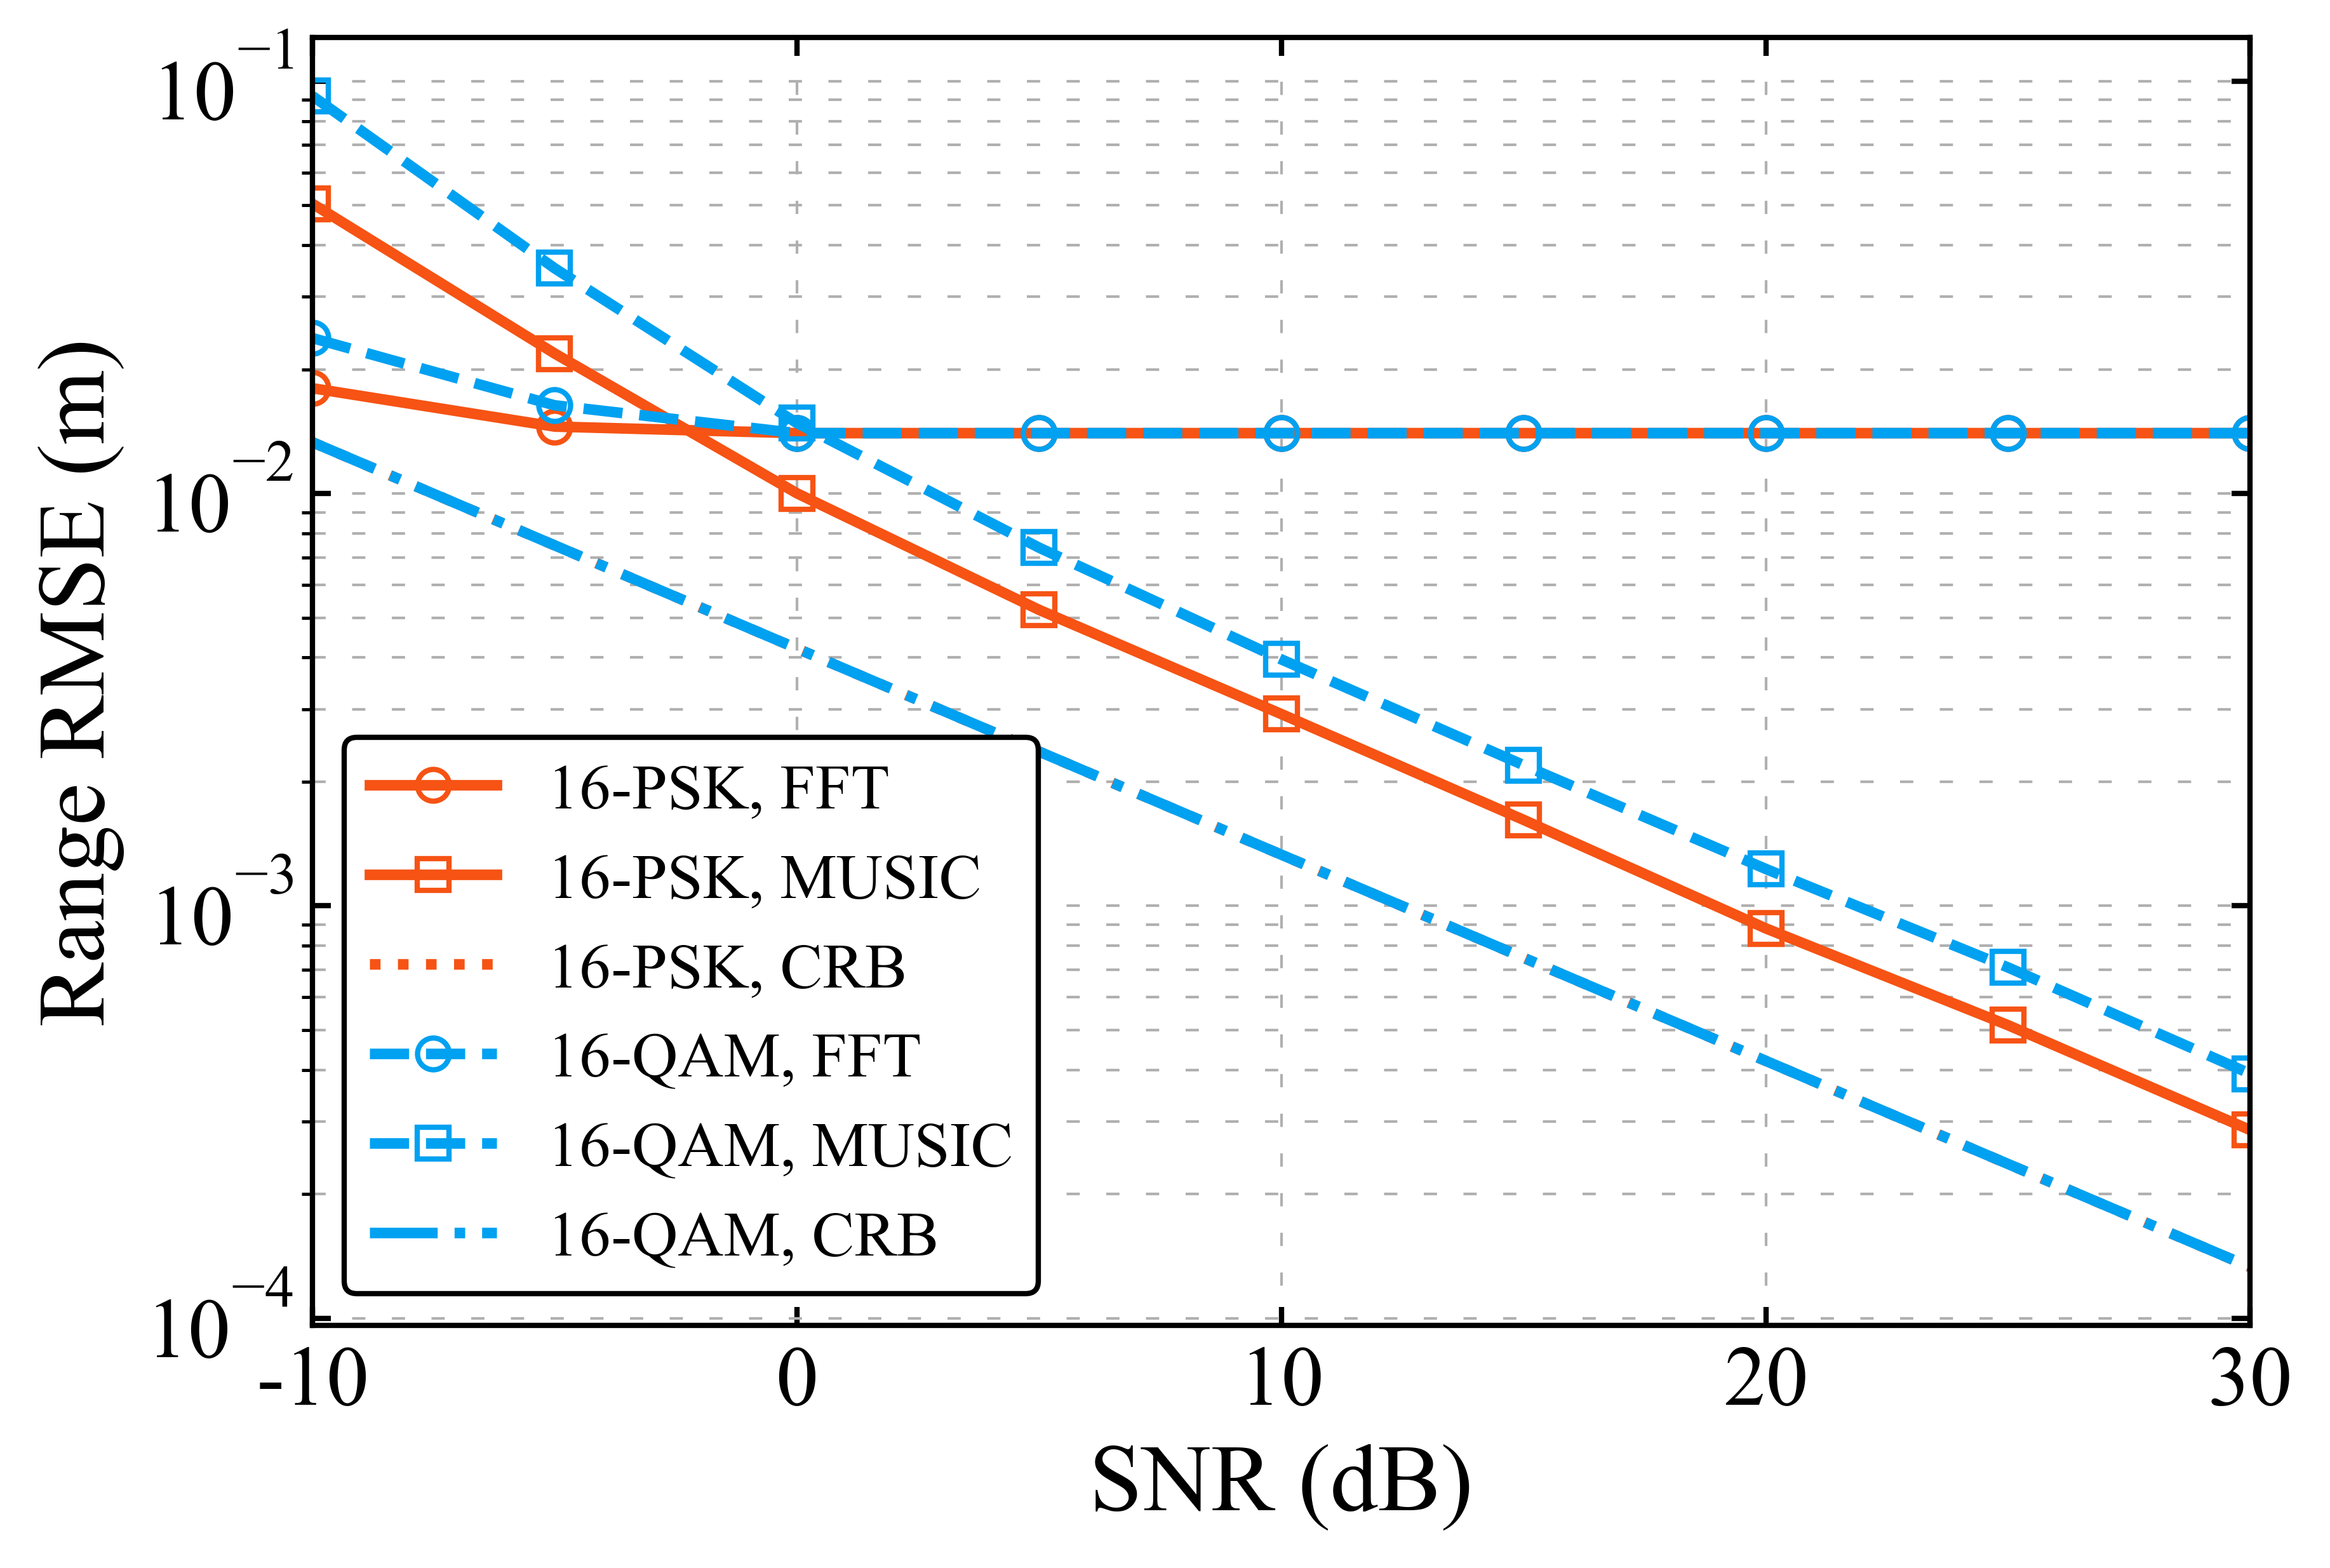

Python code for this plot:
#!/usr/bin/env python3
# -*- coding: utf-8 -*-
"""
Created on Tue Nov 10 11:09:06 2026

@author: jack
"""

#!/usr/bin/env python3
# -*- coding: utf-8 -*-
"""Fig.3：双目标测距RMSE，16-PSK/16-QAM的二维FFT、二维MUSIC及完整条件CRB。"""
import os
os.environ["OPENBLAS_NUM_THREADS"] = "1"
os.environ["OMP_NUM_THREADS"] = "1"
import numpy as np
import matplotlib.pyplot as plt
from scipy.linalg import eigh
from scipy.ndimage import maximum_filter
from scipy.optimize import minimize, linear_sum_assignment
from numpy.lib.stride_tricks import sliding_window_view
try:
    from DigiCommPy.modem import PSKModem, QAMModem
except ImportError:
    PSKModem = QAMModem = None

#%%>>>>>>>>>>>>>>>>>>>>>>>>  绘图设置：沿用前两幅图
plt.rcParams.update({"font.family": "Times New Roman", "font.size": 14,
                     "axes.labelsize": 18, "xtick.labelsize": 16,
                     "ytick.labelsize": 16, "axes.unicode_minus": False,
                     "lines.linewidth": 2, "lines.markersize": 6,
                     "figure.facecolor": "white", "legend.fontsize": 12})

#%%>>>>>>>>>>>>>>>>>>>>>>>>  物理参数、目标与蒙特卡洛参数
N = 256
M = 16
Ncp = N // 4
QAM_mod = 16
Iter = 1000
SYMBOL_SEED = 42
NOISE_SEED = 20261109
delta_f = 960e3
fc = 30e9
c = 3e8
dt = 1 / (N * delta_f)
Tcp = Ncp * dt
Tsym = (N + Ncp) * dt
SNR_dB = np.arange(-10, 31, 5)
target_pos = np.array([20.0, 30.0])
target_speed = np.array([200.0, -200.0])
alpha = np.array([1.0 + 0.0j, 0.8 * np.exp(0.3j)])
Q = len(target_pos)

# 数值搜索设置；N、M决定物理分辨率，零填充仅加密搜索网格。
FFT_RANGE_FACTOR = 8
FFT_DOPPLER_FACTOR = 8
Pn = 16                             # MUSIC子阵：子载波方向长度
Pm = 8                              # MUSIC子阵：慢时间方向长度
MUSIC_STARTS = 4 * Q
MUSIC_MAXITER = 150
PRINT_EVERY = 100
SHOW_FIGURE = True
OUTPUT_STEM = "Fig3_MultiTarget_Range_FFT_MUSIC_CRB"

#%%>>>>>>>>>>>>>>>>>>>>>>>>  X与Y均为(M,N)，按行展开
range_cell = c / (2 * N * delta_f)
velocity_cell = c / (2 * fc * M * Tsym)
range_max = c * Tcp / 2
tau_bin = target_pos / range_cell
nu_bin = target_speed / velocity_cell
k = np.tile(np.arange(N), M)
m = np.repeat(np.arange(M), N)
A = np.exp(-2j * np.pi * k[:, None] * tau_bin / N
           + 2j * np.pi * m[:, None] * nu_bin / M)
echo_channel = (A @ alpha).reshape(M, N)
N_fft = FFT_RANGE_FACTOR * N
M_fft = FFT_DOPPLER_FACTOR * M
range_grid = np.arange(FFT_RANGE_FACTOR * Ncp + 1) / FFT_RANGE_FACTOR
doppler_grid = np.fft.fftshift(np.fft.fftfreq(M_fft)) * M
BOUNDS = [(0.0, float(Ncp)), (-M / 2, M / 2)]
sub_k = np.tile(np.arange(Pn), Pm)
sub_m = np.repeat(np.arange(Pm), Pn)
omega = np.vstack((2 * np.pi * sub_k / N, -2 * np.pi * sub_m / M))

def check_settings():
    if Iter < 2 or Q < 1 or len(target_speed) != Q or len(alpha) != Q:
        raise ValueError("要求Iter>=2，且距离、速度和复增益数组长度一致。")
    if not 0 < Ncp < N or not 1 < Pn <= N or not 1 < Pm <= M:
        raise ValueError("请检查CP和MUSIC子阵长度。")
    if min(Pn * Pm, (N - Pn + 1) * (M - Pm + 1)) <= Q:
        raise ValueError("MUSIC子阵维数和空间平滑快拍数必须大于目标数。")
    if np.any(tau_bin <= 0) or np.any(tau_bin >= Ncp):
        raise ValueError("所有目标必须在CP覆盖距离内部。")
    if np.any(abs(nu_bin) >= M / 2) or np.any(abs(alpha) == 0):
        raise ValueError("目标须在无模糊速度区间内，且复增益非零。")
    print(f"N={N}, M={M}, Q={Q}, Iter={Iter}, CP覆盖距离={range_max:.4f} m")
    print(f"距离cell={range_cell:.6f} m，速度cell={velocity_cell:.6f} m/s")
    print(f"FFT网格间隔={range_cell/FFT_RANGE_FACTOR:.6f} m，"
          f"{velocity_cell/FFT_DOPPLER_FACTOR:.6f} m/s")
    print(f"MUSIC子阵={Pm}x{Pn}，平滑快拍数={(M-Pm+1)*(N-Pn+1)}")
    print("采用忽略符号内ICI的理想频域模型；SNR=1/sigma_W^2，不按回波总功率重定义。")

def constellation(MOD_TYPE):
    """按星座平均能量归一化，不对随机OFDM帧逐帧归一化。"""
    if PSKModem is not None:
        modem = {"psk": PSKModem, "qam": QAMModem}[MOD_TYPE](QAM_mod)
        points = np.asarray(modem.modulate(np.arange(QAM_mod)), dtype=complex)
    elif MOD_TYPE == "psk":
        points = np.exp(2j * np.pi * np.arange(QAM_mod) / QAM_mod)
    elif MOD_TYPE == "qam":
        side = int(np.sqrt(QAM_mod))
        if side**2 != QAM_mod:
            raise ValueError("内置QAM映射要求调制阶数为完全平方数。")
        levels = 2 * np.arange(side) - side + 1
        points = (levels[:, None] + 1j * levels[None, :]).reshape(-1)
    else:
        raise ValueError("MOD_TYPE只能是psk或qam。")
    points = points / np.sqrt(np.mean(abs(points)**2))
    if np.any(abs(points) == 0):
        raise ValueError("Y/X接收要求星座点非零。")
    return points

def draw_frame(rng, points):
    return points[rng.integers(0, len(points), (M, N))]

def conditional_range_crb(X):
    """噪声方差为1时，联合估计全部时延、多普勒和未知复增益的4Q维FIM。"""
    B = X.reshape(-1, 1) * A
    # 中心化导数仅在未知复增益参数中引入重参数化，不改变时延/多普勒CRB。
    D_tau = -2j * np.pi / N * (k[:, None] - (N - 1) / 2) * B * alpha
    D_nu = 2j * np.pi / M * (m[:, None] - (M - 1) / 2) * B * alpha
    G = np.column_stack((D_tau, D_nu, B, 1j * B))
    J = 2 * np.real(G.conj().T @ G)
    J = (J + J.T) / 2
    np.linalg.cholesky(J)
    C = np.linalg.solve(J, np.eye(4 * Q))
    return range_cell**2 * np.diag(C)[:Q]

def spectrum_transform(Z):
    response = np.fft.ifft(Z, n=N_fft, axis=1) * N_fft
    return np.fft.fftshift(np.fft.fft(response, n=M_fft, axis=0), axes=0)

def peak_indices(power, count, guard_range, guard_doppler):
    """在整个可行域找峰；保护间隔不使用真实目标参数。"""
    maxima = power == maximum_filter(power, size=3, mode=("wrap", "nearest"))
    indices = np.flatnonzero(maxima)
    indices = indices[np.argsort(power.ravel()[indices])[::-1]]
    chosen = []
    for index in indices:
        row, col = np.unravel_index(index, power.shape)
        theta = np.array([range_grid[col], doppler_grid[row]])
        separated = True
        for old in chosen:
            delta = theta - old
            delta[1] = (delta[1] + M / 2) % M - M / 2
            if (delta[0] / guard_range)**2 + (delta[1] / guard_doppler)**2 < 1:
                separated = False
                break
        if separated:
            chosen.append(theta)
        if len(chosen) == count:
            return np.array(chosen)
    raise RuntimeError("可分离局部峰不足，请检查目标数、搜索网格或保护间隔。")

def estimate_fft(Z):
    power = abs(spectrum_transform(Z)[:, :len(range_grid)])**2
    theta = peak_indices(power, Q, 1.0, 1.0)
    return theta * np.array([range_cell, velocity_cell])

def signal_subspace(Z):
    """单帧二维滑窗平滑；每列为一个Pm x Pn子阵快拍。"""
    windows = sliding_window_view(Z, (Pm, Pn))
    H = np.ascontiguousarray(windows.reshape(-1, Pm * Pn).T)
    R = H @ H.conj().T / H.shape[1]
    R = (R + R.conj().T) / 2
    _, U = eigh(R, subset_by_index=(Pm * Pn - Q, Pm * Pn - 1), check_finite=False)
    return U                         # eigh升序返回；所选为最大的Q个特征值对应向量

def music_grid_cost(U):
    projection = np.zeros((M_fft, len(range_grid)))
    for q in range(Q):
        response = spectrum_transform(U[:, q].reshape(Pm, Pn))
        projection += abs(response[:, :len(range_grid)])**2
    return np.maximum(1 - projection / (Pm * Pn), 0.0)

def music_objective(theta, U):
    a = np.exp(-1j * (theta @ omega))
    projection = U.conj().T @ a
    derivative = U.conj().T @ (-1j * omega.T * a[:, None])
    value = 1 - np.vdot(projection, projection).real / (Pm * Pn)
    gradient = -2 * np.real(projection.conj() @ derivative) / (Pm * Pn)
    return float(value), gradient

def estimate_music(Z):
    U = signal_subspace(Z)
    cost = music_grid_cost(U)
    guard_range, guard_doppler = 0.4 * N / Pn, 0.4 * M / Pm
    starts = peak_indices(1 / np.maximum(cost, 1e-12), MUSIC_STARTS,
                          guard_range, guard_doppler)
    candidates = []
    unsuccessful = 0
    for start in starts:
        result = minimize(music_objective, start, args=(U,), method="L-BFGS-B",
                          jac=True, bounds=BOUNDS, options={"maxiter": MUSIC_MAXITER,
                          "ftol": 1e-14, "gtol": 1e-10, "maxls": 40})
        initial_cost = music_objective(start, U)[0]
        if np.all(np.isfinite(result.x)) and np.isfinite(result.fun) and result.fun <= initial_cost:
            candidates.append((float(result.fun), result.x.copy()))
        else:
            candidates.append((initial_cost, start.copy()))
        unsuccessful += int(not result.success)
    candidates.extend((music_objective(t, U)[0], t.copy()) for t in starts)
    chosen = []
    for _, theta in sorted(candidates, key=lambda item: item[0]):
        theta[1] = (theta[1] + M / 2) % M - M / 2
        if all(((theta[0] - old[0]) / guard_range)**2
               + (((theta[1] - old[1] + M / 2) % M - M / 2) / guard_doppler)**2 >= 1
               for old in chosen):
            chosen.append(theta)
        if len(chosen) == Q:
            return np.array(chosen) * np.array([range_cell, velocity_cell]), unsuccessful
    raise RuntimeError("MUSIC未能提取足够的不同目标。")

def match_targets(estimates):
    """真值只在估计完成后的误差统计中使用，匹配距离-速度对。"""
    truth = np.column_stack((target_pos, target_speed))
    delta = (truth[:, None, :] - estimates[None, :, :]) / [range_cell, velocity_cell]
    rows, cols = linear_sum_assignment(np.sum(delta**2, axis=2))
    ordered = np.empty_like(estimates)
    ordered[rows] = estimates[cols]
    return ordered

# def main():
check_settings()
algorithms = ["FFT", "MUSIC"]
errors, crb_samples, curves, standard_errors = {}, {}, {}, {}
for MOD_TYPE in ["psk", "qam"]:
    points = constellation(MOD_TYPE)
    rng = np.random.default_rng(SYMBOL_SEED)
    X_frames = np.array([draw_frame(rng, points) for _ in range(Iter)])
    crb_samples[MOD_TYPE] = np.array([conditional_range_crb(X) for X in X_frames])
    curves[(MOD_TYPE, "CRB")] = np.sqrt(crb_samples[MOD_TYPE].mean() * 10**(-SNR_dB / 10))
    print(f"\n{QAM_mod}-{MOD_TYPE.upper()}: 数据平均能量={np.mean(abs(X_frames)**2):.6f}, "
          f"E[1/|X|^2]={np.mean(1/abs(points)**2):.6f}", flush=True)
    for algorithm in algorithms:
        errors[(MOD_TYPE, algorithm)] = np.empty((len(SNR_dB), Iter, Q))
        curves[(MOD_TYPE, algorithm)] = np.empty(len(SNR_dB))
        standard_errors[(MOD_TYPE, algorithm)] = np.empty(len(SNR_dB))
    for snr_index, snr_db in enumerate(SNR_dB):
        sigma_W2 = 10**(-snr_db / 10)
        rng_noise = np.random.default_rng(NOISE_SEED + snr_index)
        unsuccessful = 0
        for trial, X in enumerate(X_frames):
            W = np.sqrt(sigma_W2 / 2) * (rng_noise.standard_normal((M, N))
                                        + 1j * rng_noise.standard_normal((M, N)))
            W *= X / abs(X)     # 单位相位旋转不改变W|X的白噪声分布
            Y = X * echo_channel + W
            Z = Y / X           # Var(W/X | X)=sigma_W2/|X|^2
            fft_estimate = estimate_fft(Z)
            music_estimate, failed = estimate_music(Z)
            unsuccessful += failed
            for algorithm, estimate in zip(algorithms, [fft_estimate, music_estimate]):
                ordered = match_targets(estimate)
                errors[(MOD_TYPE, algorithm)][snr_index, trial] = ordered[:, 0] - target_pos
            if (trial + 1) % PRINT_EVERY == 0:
                print(f"{MOD_TYPE.upper()}, SNR={snr_db:g} dB: {trial+1}/{Iter}", flush=True)
        for algorithm in algorithms:
            trial_mse = np.mean(errors[(MOD_TYPE, algorithm)][snr_index]**2, axis=1)
            rmse = np.sqrt(trial_mse.mean())
            curves[(MOD_TYPE, algorithm)][snr_index] = rmse
            standard_errors[(MOD_TYPE, algorithm)][snr_index] = (
                trial_mse.std(ddof=1) / (2 * np.sqrt(Iter) * max(rmse, 1e-300)))
        print(f"SNR={snr_db:5g} dB: FFT={curves[(MOD_TYPE,'FFT')][snr_index]:.6e} m, "
              f"MUSIC={curves[(MOD_TYPE,'MUSIC')][snr_index]:.6e} m, "
              f"CRB={curves[(MOD_TYPE,'CRB')][snr_index]:.6e} m, "
              f"MUSIC初值优化未报告收敛={unsuccessful}/{Iter*MUSIC_STARTS}", flush=True)
    del X_frames


#%%>>>>>>>>>>>>>>>>>>>>>>>>  单图六条曲线
fig, ax = plt.subplots(num=3, figsize=(6, 4), constrained_layout=True)
colors = ["#F65314", "#00A1F1"]
for i, mod in enumerate(["psk", "qam"]):
    label = f"{QAM_mod}-{mod.upper()}"
    ax.semilogy(SNR_dB, curves[(mod, "FFT")], "o-" if i == 0 else "o--",
                color=colors[i], markerfacecolor="none", label=label + ", FFT")
    ax.semilogy(SNR_dB, curves[(mod, "MUSIC")], "s-" if i == 0 else "s--",
                color=colors[i], markerfacecolor="none", label=label + ", MUSIC")
    ax.semilogy(SNR_dB, curves[(mod, "CRB")], ":" if i == 0 else "-.",
                color=colors[i], label=label + ", CRB")
ax.set_xlabel("SNR (dB)")
ax.set_ylabel("Range RMSE (m)")
ax.set_xlim(SNR_dB[0], SNR_dB[-1])
ax.grid(linestyle=(0, (5, 10)), linewidth=0.5, which="both")
ax.legend(edgecolor="black", framealpha=1)
for spine in ax.spines.values():
    spine.set_linewidth(1)
ax.tick_params(direction="in", top=True, right=True, labelsize=16, width=1)
fig.savefig(OUTPUT_STEM + ".pdf", bbox_inches="tight")
fig.savefig(OUTPUT_STEM + ".png", dpi=600, bbox_inches="tight")
print(f"Saved {OUTPUT_STEM}.pdf/.png/.csv/.npz")
if SHOW_FIGURE:
    plt.show()
plt.close(fig)
# return table
